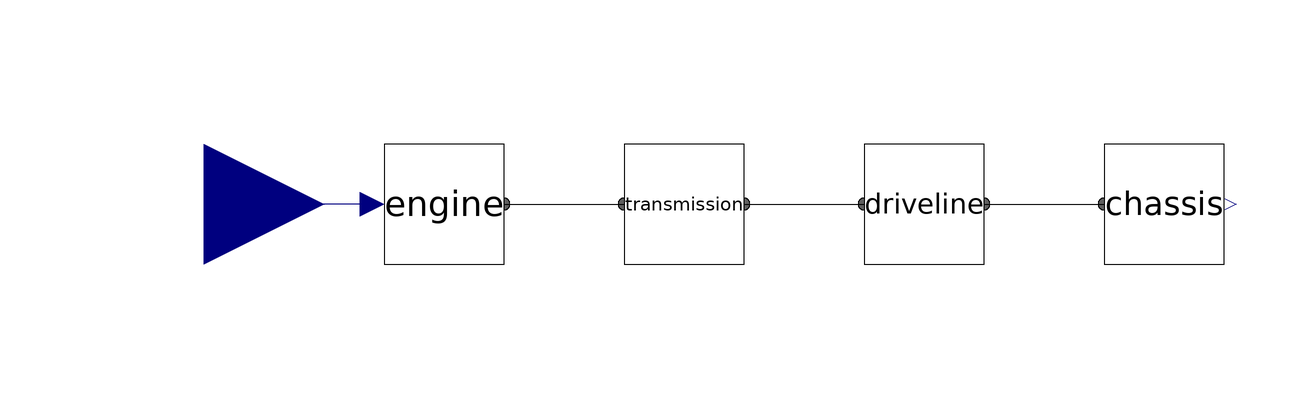

Above is the diagram view of the following Modelica model: its components placed by their Placement annotations and its connect equations drawn as lines.

model StandardCar
            replaceable Interfaces.Engine engine annotation(Placement(transformation(extent = {{-70,-10},{-50,10}})));
            replaceable Interfaces.Transmission transmission annotation(Placement(transformation(extent = {{-30,-10},{-10,10}})));
            replaceable Interfaces.Shaft driveline annotation(Placement(transformation(extent = {{10,-10},{30,10}})));
            replaceable Interfaces.Chassis chassis annotation(Placement(transformation(extent = {{50,-10},{70,10}})));
            .Modelica.Blocks.Interfaces.RealInput throttle annotation(Placement(transformation(extent = {{-120,-20},{-80,20}})));
        equation
            connect(engine.transmissionFlange,transmission.engineFlange1) annotation(Line(points = {{-50,0},{-30,0}},color = {0,0,0},smooth = Smooth.None));
            connect(transmission.drivelineFlange,driveline.flange_a) annotation(Line(points = {{-10,0},{10,0}},color = {0,0,0},smooth = Smooth.None));
            connect(driveline.flange_b,chassis.drivelineFlange) annotation(Line(points = {{30,0},{50,0}},color = {0,0,0},smooth = Smooth.None));
            connect(engine.throttle,throttle) annotation(Line(points = {{-72,0},{-100,0}},color = {0,0,127},smooth = Smooth.None));
            annotation(Diagram(graphics));
        end StandardCar;